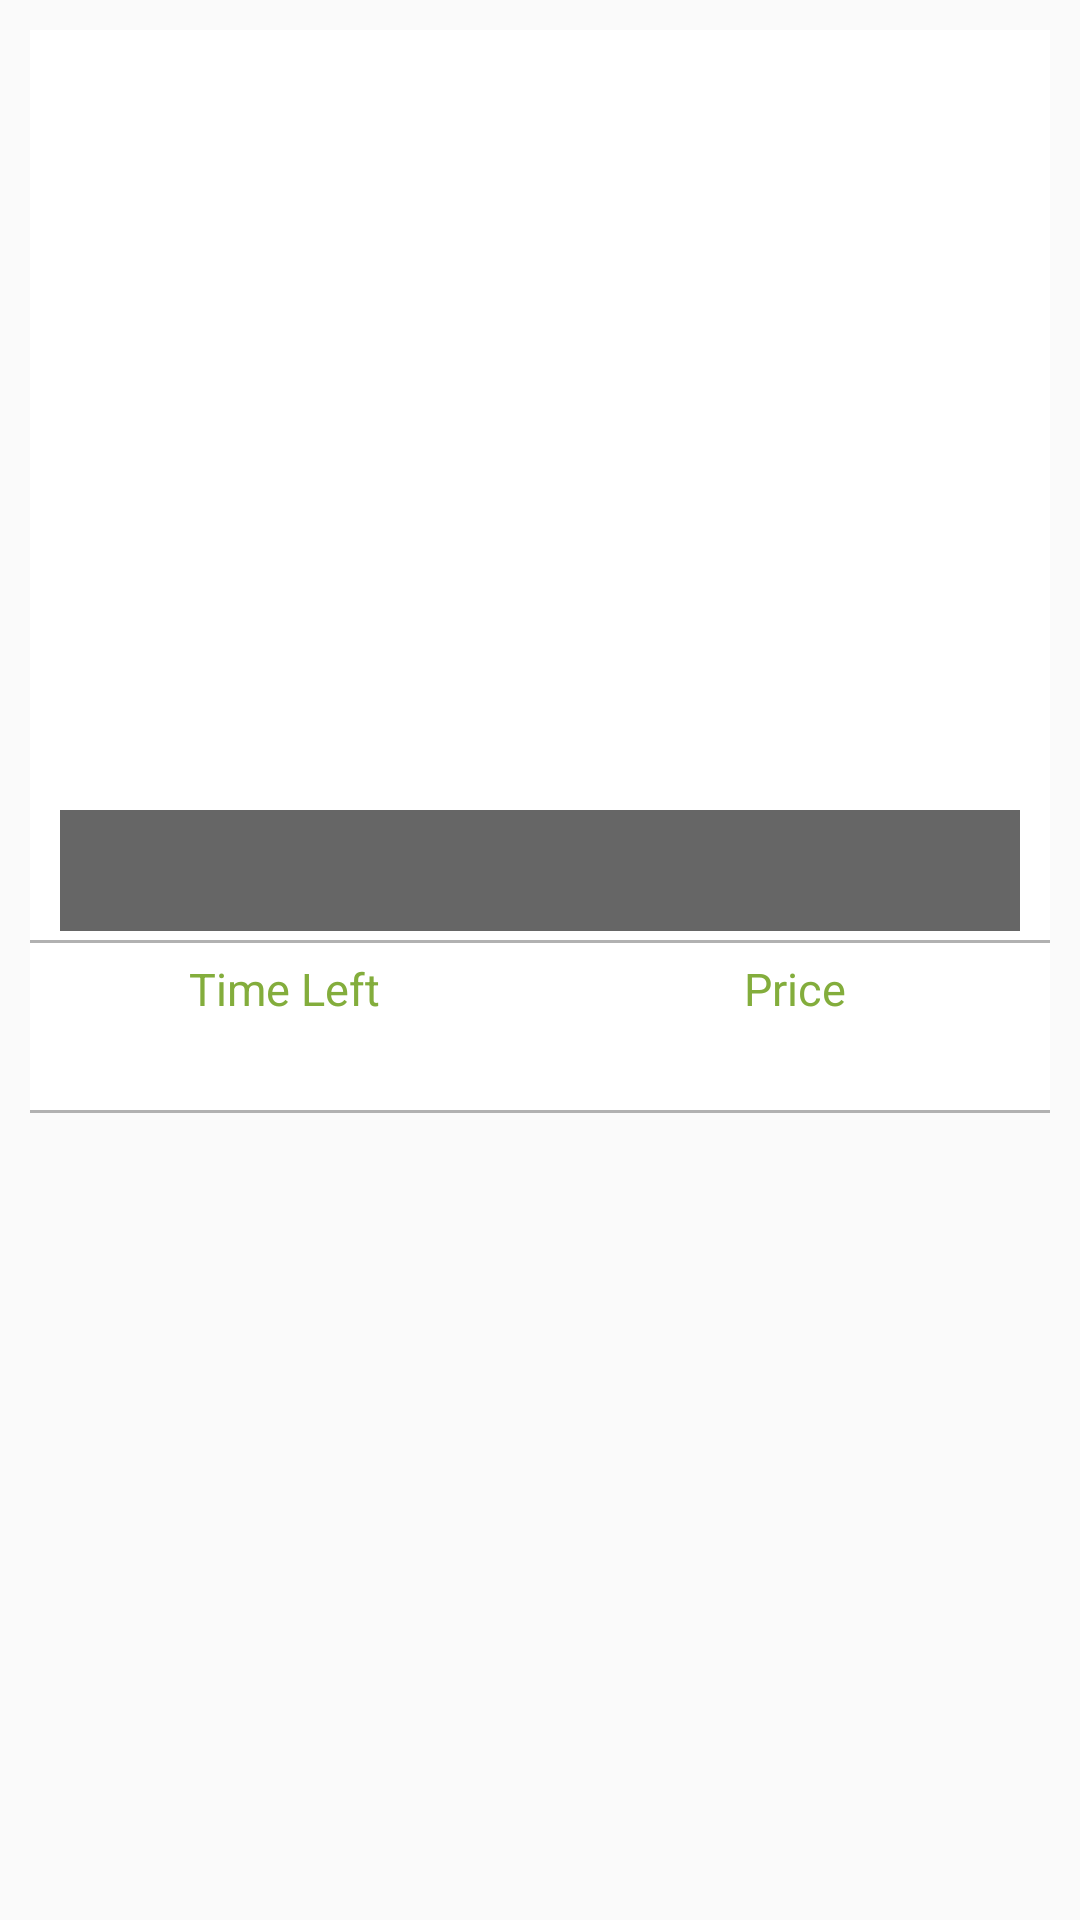

Layout XML and referenced resources for this Android screen:
<!-- AndroidManifest.xml: application theme AppTheme -->
<!-- res/layout/cat_item.xml -->
<?xml version="1.0" encoding="utf-8"?>
<LinearLayout xmlns:android="http://schemas.android.com/apk/res/android"
    android:orientation="vertical" android:layout_width="match_parent"
    android:layout_height="match_parent">
    <LinearLayout
        android:orientation="vertical"
        android:layout_width="match_parent"
        android:layout_height="wrap_content"
        android:background="#ffffff"
        android:layout_margin="10dp">

        <LinearLayout
            android:orientation="vertical"
            android:layout_width="match_parent"
            android:layout_height="match_parent">

            <TextView
                android:layout_width="match_parent"
                android:layout_height="wrap_content"
                android:id="@+id/item_type_tv"
                android:layout_margin="15dp"
                android:textSize="15sp"
                android:textColor="#000" />
        </LinearLayout>

        <RelativeLayout
            android:layout_width="match_parent"
            android:layout_height="250dp"
            android:layout_marginBottom="3dp"
            android:layout_marginLeft="10dp"
            android:layout_marginRight="10dp">

            <ImageView
                android:layout_width="match_parent"
                android:layout_height="match_parent"
                android:id="@+id/adp_img_pro_img"
                android:scaleType="fitXY" />

            <LinearLayout
                android:orientation="vertical"
                android:layout_width="match_parent"
                android:layout_height="wrap_content"
                android:paddingLeft="10dp"
                android:paddingTop="5dp"
                android:paddingRight="10dp"
                android:paddingBottom="5dp"
                android:gravity="center"
                android:layout_alignParentBottom="true"
                android:background="#99000000">

                <TextView
                    android:layout_width="wrap_content"
                    android:layout_height="wrap_content"
                    android:id="@+id/p_title_adp"
                    android:textSize="15sp"
                    android:textColor="@color/aa_app_green"
                    android:textStyle="bold"
                    android:layout_margin="5dp" />

            </LinearLayout>

        </RelativeLayout>

        <LinearLayout
            android:orientation="vertical"
            android:layout_width="match_parent"
            android:layout_height="match_parent">

            <LinearLayout
                android:orientation="vertical"
                android:layout_width="match_parent"
                android:layout_height="match_parent"
                android:visibility="gone">

                <TextView
                    android:layout_width="wrap_content"
                    android:layout_height="wrap_content"
                    android:text="New Text"
                    android:id="@+id/adp_p_des"
                    android:textColor="#595959"
                    android:textSize="15sp"
                    android:layout_marginLeft="15dp"
                    android:layout_marginTop="10dp"
                    android:layout_marginRight="15dp"
                    android:layout_marginBottom="10dp" />
            </LinearLayout>

            <LinearLayout
                android:orientation="vertical"
                android:layout_width="match_parent"
                android:layout_height="1dp"
                android:background="#B1B1B1" />

            <LinearLayout
                android:orientation="horizontal"
                android:layout_width="match_parent"
                android:layout_height="match_parent"
                android:paddingTop="5dp"
                android:paddingBottom="5dp">

                <LinearLayout
                    android:orientation="vertical"
                    android:layout_width="match_parent"
                    android:layout_height="wrap_content"
                    android:layout_weight="1"
                    android:gravity="center">

                    <TextView
                        android:layout_width="wrap_content"
                        android:layout_height="wrap_content"
                        android:text="Time Left"
                        android:id="@+id/sta_time_left_adp"
                        android:textColor="@color/aa_app_green"
                        android:textSize="15sp" />

                    <TextView
                        android:layout_width="wrap_content"
                        android:layout_height="wrap_content"
                        android:id="@+id/adp_time_left_tv"
                        android:layout_marginTop="5dp"
                        android:textSize="15sp" />
                </LinearLayout>

                <LinearLayout
                    android:orientation="vertical"
                    android:layout_width="match_parent"
                    android:layout_height="match_parent"
                    android:layout_weight="1"
                    android:gravity="center">

                    <TextView
                        android:layout_width="wrap_content"
                        android:layout_height="wrap_content"
                        android:text="Price"
                        android:id="@+id/sta_price_adp"
                        android:textColor="@color/aa_app_green"
                        android:textSize="15sp" />

                    <TextView
                        android:layout_width="wrap_content"
                        android:layout_height="wrap_content"
                        android:id="@+id/p_price_adp"
                        android:layout_marginTop="5dp"
                        android:textColor="#000"
                        android:textSize="15sp" />
                </LinearLayout>

                <LinearLayout
                    android:orientation="horizontal"
                    android:layout_width="match_parent"
                    android:layout_height="match_parent"
                    android:layout_weight="1"
                    android:gravity="center"
                    android:visibility="gone">

                    <ImageView
                        android:layout_width="30dp"
                        android:layout_height="30dp"
                        android:id="@+id/imageView17"
                        android:src="@drawable/share"
                        android:tint="#000" />

                    <TextView
                        android:layout_width="wrap_content"
                        android:layout_height="match_parent"
                        android:text="Share"
                        android:id="@+id/textView38"
                        android:gravity="center" />
                </LinearLayout>
            </LinearLayout>

            <LinearLayout
                android:orientation="vertical"
                android:layout_width="match_parent"
                android:layout_height="1dp"
                android:background="#B1B1B1" />

        </LinearLayout>

    </LinearLayout>

</LinearLayout>
<!-- resources referenced by this layout -->
<resources>
  <color name="aa_app_green">#83AD3C</color>
  <style name="AppTheme" parent="Theme.AppCompat.Light.DarkActionBar">
          
      </style>
</resources>
